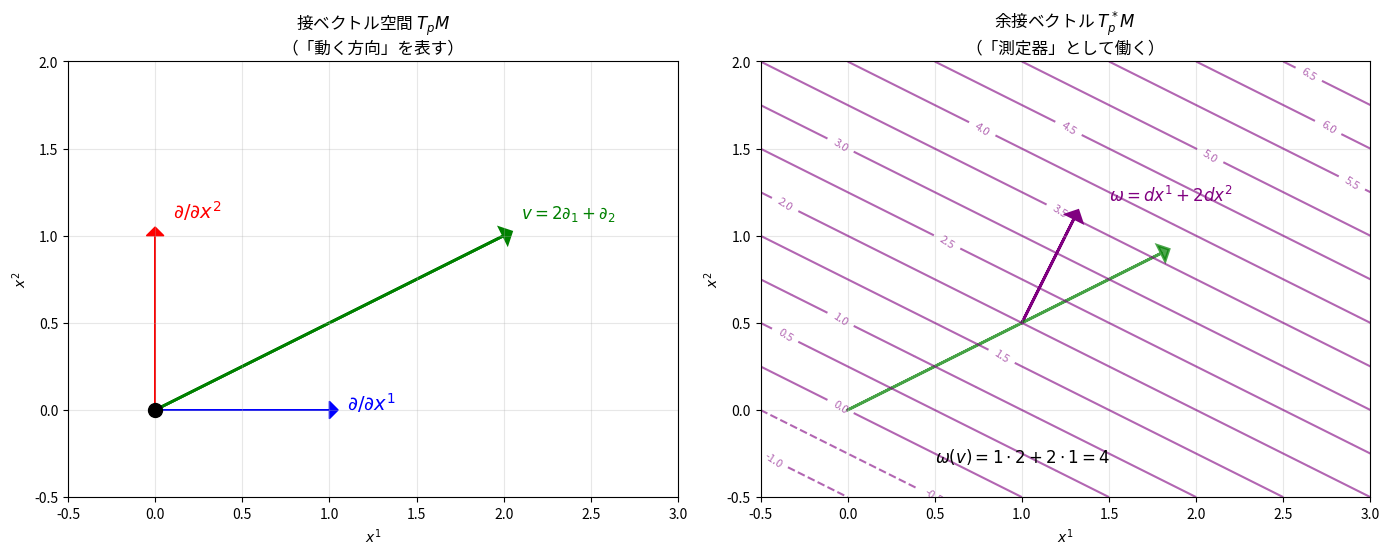
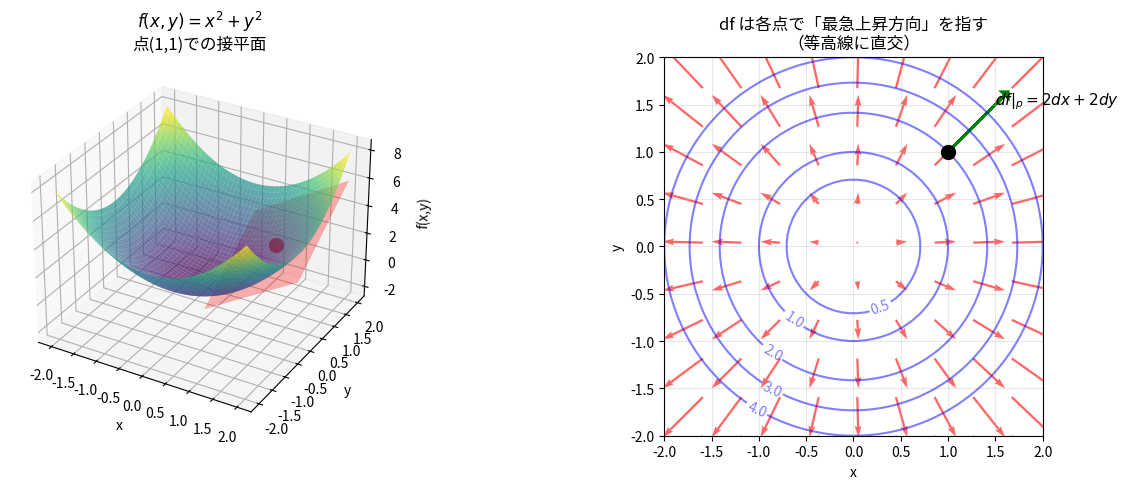
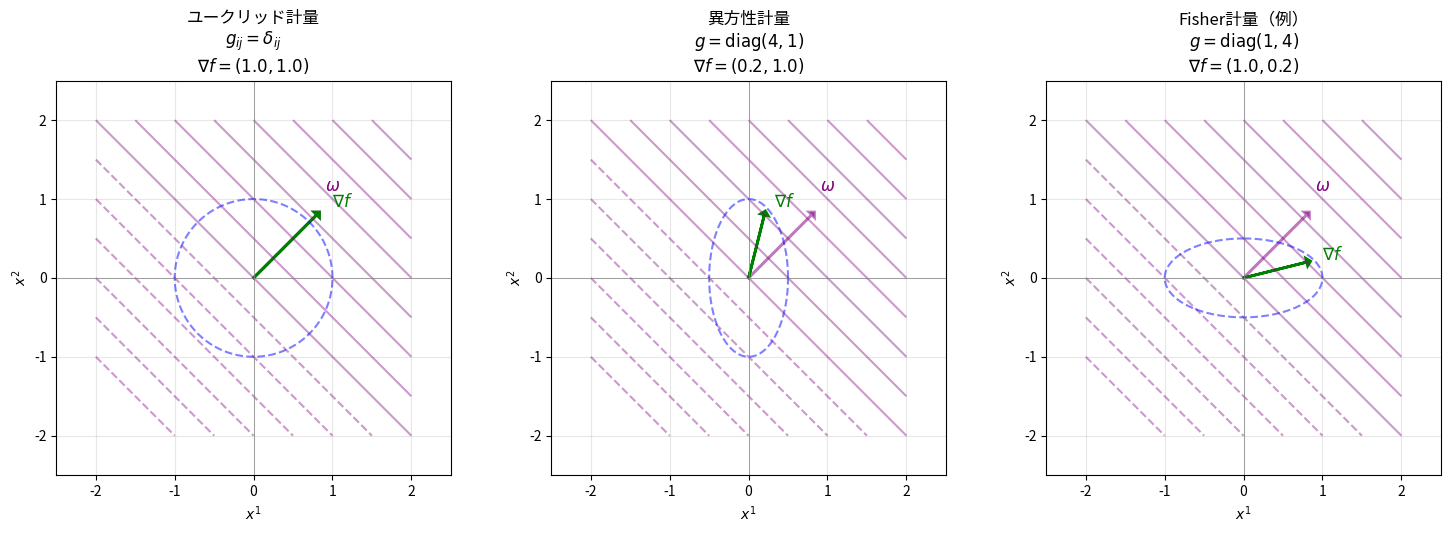
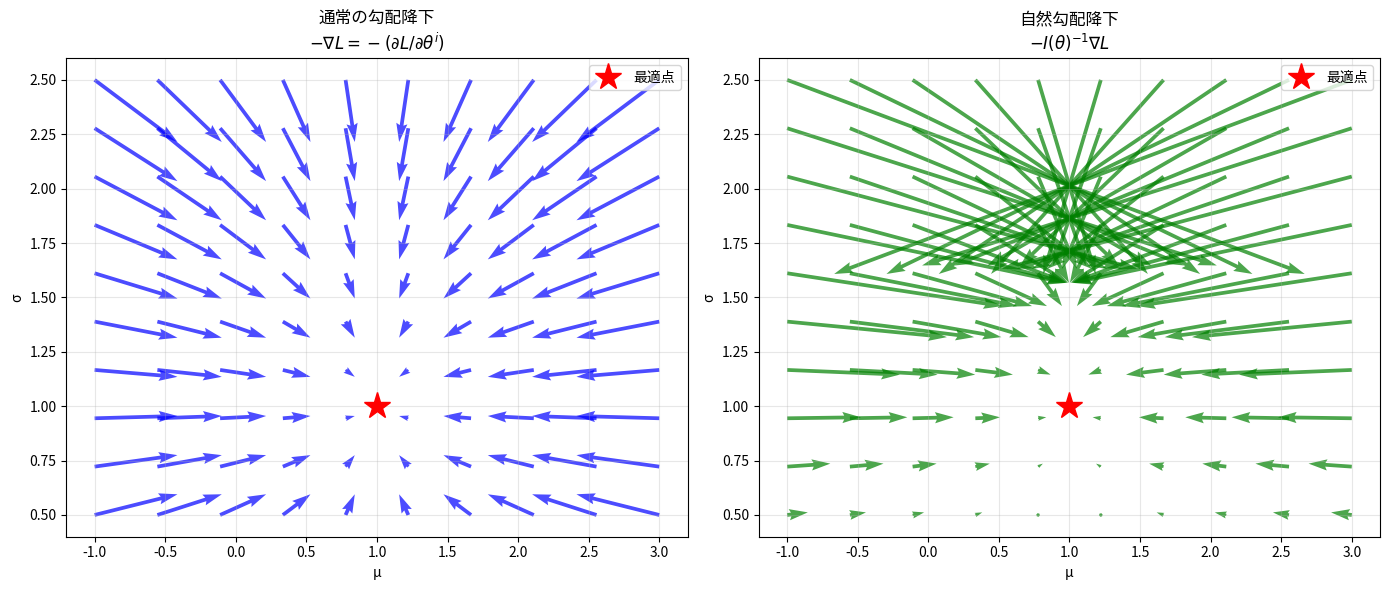

Recreate these plots in Python, in order.
import numpy as np
import matplotlib.pyplot as plt
from mpl_toolkits.mplot3d import Axes3D

plt.rcParams['figure.figsize'] = (10, 6)

class Covector:
    """余接ベクトル（1-形式）のクラス"""
    def __init__(self, components):
        self.components = np.array(components)  # 下付き添字 ω_i
    
    def __call__(self, tangent_vector):
        """接ベクトルへの作用: ω(v) = ω_i v^i"""
        return np.dot(self.components, tangent_vector)
    
    def __repr__(self):
        terms = [f"{c}dx{i+1}" for i, c in enumerate(self.components) if c != 0]
        return " + ".join(terms) if terms else "0"

class TangentVector:
    """接ベクトルのクラス"""
    def __init__(self, components):
        self.components = np.array(components)  # 上付き添字 v^i
    
    def __repr__(self):
        terms = [f"{c}∂/∂x{i+1}" for i, c in enumerate(self.components) if c != 0]
        return " + ".join(terms) if terms else "0"

def visualize_duality():
    """接ベクトルと余接ベクトルの双対関係を可視化"""
    fig, axes = plt.subplots(1, 2, figsize=(14, 6))
    
    # 左図：接ベクトルとしての解釈
    ax1 = axes[0]
    
    # 原点
    ax1.plot(0, 0, 'ko', markersize=10)
    
    # 基底ベクトル
    ax1.arrow(0, 0, 1, 0, head_width=0.1, head_length=0.05, fc='blue', ec='blue')
    ax1.arrow(0, 0, 0, 1, head_width=0.1, head_length=0.05, fc='red', ec='red')
    ax1.text(1.1, 0, r'$\partial/\partial x^1$', fontsize=14, color='blue')
    ax1.text(0.1, 1.1, r'$\partial/\partial x^2$', fontsize=14, color='red')
    
    # 接ベクトル v = 2∂/∂x¹ + 1∂/∂x²
    v = np.array([2, 1])
    ax1.arrow(0, 0, v[0], v[1], head_width=0.1, head_length=0.05, fc='green', ec='green', linewidth=2)
    ax1.text(v[0]+0.1, v[1]+0.1, r'$v = 2\partial_1 + \partial_2$', fontsize=12, color='green')
    
    ax1.set_xlim(-0.5, 3)
    ax1.set_ylim(-0.5, 2)
    ax1.set_aspect('equal')
    ax1.set_xlabel(r'$x^1$')
    ax1.set_ylabel(r'$x^2$')
    ax1.set_title('接ベクトル空間 $T_pM$\n（「動く方向」を表す）')
    ax1.grid(True, alpha=0.3)
    
    # 右図：余接ベクトル（等高線として）
    ax2 = axes[1]
    
    # 余接ベクトル ω = 1·dx¹ + 2·dx² の等高線
    omega = np.array([1, 2])
    x = np.linspace(-0.5, 3, 100)
    y = np.linspace(-0.5, 2, 100)
    X, Y = np.meshgrid(x, y)
    Z = omega[0] * X + omega[1] * Y
    
    # 等高線（余接ベクトルの「測定値」が一定の線）
    levels = np.arange(-1, 8, 0.5)
    cs = ax2.contour(X, Y, Z, levels=levels, colors='purple', alpha=0.6)
    ax2.clabel(cs, inline=True, fontsize=8)
    
    # ω の「向き」を示す矢印（勾配方向）
    ax2.arrow(1, 0.5, omega[0]*0.3, omega[1]*0.3, head_width=0.1, head_length=0.05, 
              fc='purple', ec='purple', linewidth=2)
    ax2.text(1.5, 1.2, r'$\omega = dx^1 + 2dx^2$', fontsize=12, color='purple')
    
    # 接ベクトル v を重ねて描画
    ax2.arrow(0, 0, v[0]*0.9, v[1]*0.9, head_width=0.1, head_length=0.05, 
              fc='green', ec='green', linewidth=2, alpha=0.7)
    
    # 作用の値
    omega_v = np.dot(omega, v)
    ax2.text(0.5, -0.3, f'$\\omega(v) = 1 \\cdot 2 + 2 \\cdot 1 = {omega_v}$', fontsize=12)
    
    ax2.set_xlim(-0.5, 3)
    ax2.set_ylim(-0.5, 2)
    ax2.set_aspect('equal')
    ax2.set_xlabel(r'$x^1$')
    ax2.set_ylabel(r'$x^2$')
    ax2.set_title('余接ベクトル $T_p^*M$\n（「測定器」として働く）')
    ax2.grid(True, alpha=0.3)
    
    plt.tight_layout()
    plt.show()

visualize_duality()

def visualize_differential():
    """関数の微分 df を可視化"""
    fig = plt.figure(figsize=(14, 5))
    
    # 関数 f(x,y) = x² + y²
    def f(x, y):
        return x**2 + y**2
    
    def df(x, y):
        """df = 2x dx + 2y dy"""
        return np.array([2*x, 2*y])
    
    x = np.linspace(-2, 2, 50)
    y = np.linspace(-2, 2, 50)
    X, Y = np.meshgrid(x, y)
    Z = f(X, Y)
    
    # 左図：3D曲面
    ax1 = fig.add_subplot(121, projection='3d')
    ax1.plot_surface(X, Y, Z, cmap='viridis', alpha=0.7)
    
    # 点 p = (1, 1) での接平面
    p = np.array([1, 1])
    f_p = f(p[0], p[1])
    df_p = df(p[0], p[1])
    
    # 接平面: z = f(p) + df_p · (x - p)
    x_plane = np.linspace(0, 2, 20)
    y_plane = np.linspace(0, 2, 20)
    X_plane, Y_plane = np.meshgrid(x_plane, y_plane)
    Z_plane = f_p + df_p[0]*(X_plane - p[0]) + df_p[1]*(Y_plane - p[1])
    ax1.plot_surface(X_plane, Y_plane, Z_plane, alpha=0.3, color='red')
    
    ax1.scatter([p[0]], [p[1]], [f_p], color='red', s=100)
    ax1.set_xlabel('x')
    ax1.set_ylabel('y')
    ax1.set_zlabel('f(x,y)')
    ax1.set_title(r'$f(x,y) = x^2 + y^2$' + '\n点(1,1)での接平面')
    
    # 右図：勾配ベクトル場
    ax2 = fig.add_subplot(122)
    
    # 等高線
    levels = [0.5, 1, 2, 3, 4]
    cs = ax2.contour(X, Y, Z, levels=levels, colors='blue', alpha=0.5)
    ax2.clabel(cs, inline=True, fontsize=10)
    
    # 勾配ベクトル場（df の「向き」）
    skip = 5
    ax2.quiver(X[::skip, ::skip], Y[::skip, ::skip], 
               2*X[::skip, ::skip], 2*Y[::skip, ::skip],
               color='red', alpha=0.6, scale=30)
    
    # 点 p での df
    ax2.plot(p[0], p[1], 'ko', markersize=10)
    ax2.arrow(p[0], p[1], df_p[0]*0.3, df_p[1]*0.3, head_width=0.1, 
              head_length=0.05, fc='green', ec='green', linewidth=2)
    ax2.text(p[0]+0.5, p[1]+0.5, f'$df|_p = {df_p[0]}dx + {df_p[1]}dy$', fontsize=11)
    
    ax2.set_xlabel('x')
    ax2.set_ylabel('y')
    ax2.set_title('df は各点で「最急上昇方向」を指す\n（等高線に直交）')
    ax2.set_aspect('equal')
    ax2.grid(True, alpha=0.3)
    
    plt.tight_layout()
    plt.show()
    
    print(f"点 p = (1, 1) での:")
    print(f"  f(p) = {f_p}")
    print(f"  df|_p = {df_p[0]}dx + {df_p[1]}dy")
    print(f"")
    print(f"接ベクトル v = ∂/∂x + ∂/∂y への作用:")
    v = np.array([1, 1])
    print(f"  df(v) = {np.dot(df_p, v)} （f の v 方向微分）")

visualize_differential()

def visualize_metric_isomorphism():
    """計量による T_pM と T_p*M の同一視"""
    fig, axes = plt.subplots(1, 3, figsize=(15, 5))
    
    # 3つの計量を考える
    metrics = [
        (np.eye(2), 'ユークリッド計量\n$g_{ij} = \\delta_{ij}$'),
        (np.array([[4, 0], [0, 1]]), '異方性計量\n$g = \\text{diag}(4, 1)$'),
        (np.array([[1, 0], [0, 4]]), 'Fisher計量（例）\n$g = \\text{diag}(1, 4)$')
    ]
    
    # 余接ベクトル（同じ）
    omega = np.array([1, 1])  # df の成分
    
    for ax, (g, title) in zip(axes, metrics):
        # 計量の逆行列
        g_inv = np.linalg.inv(g)
        
        # 勾配ベクトル = g^{ij} ω_j
        grad = g_inv @ omega
        
        # 余接ベクトルの等高線を描画
        x = np.linspace(-2, 2, 100)
        y = np.linspace(-2, 2, 100)
        X, Y = np.meshgrid(x, y)
        Z = omega[0] * X + omega[1] * Y
        
        cs = ax.contour(X, Y, Z, levels=np.arange(-3, 4, 0.5), colors='purple', alpha=0.4)
        
        # 余接ベクトルを表す矢印（測定の方向）
        ax.arrow(0, 0, omega[0]*0.8, omega[1]*0.8, head_width=0.1, 
                 head_length=0.05, fc='purple', ec='purple', linewidth=2, alpha=0.5)
        ax.text(omega[0]*0.9, omega[1]*0.9 + 0.2, r'$\omega$', fontsize=12, color='purple')
        
        # 勾配ベクトル（計量で決まる）
        ax.arrow(0, 0, grad[0]*0.8, grad[1]*0.8, head_width=0.1, 
                 head_length=0.05, fc='green', ec='green', linewidth=2)
        ax.text(grad[0]*0.9 + 0.1, grad[1]*0.9, r'$\nabla f$', fontsize=12, color='green')
        
        # 計量楕円
        theta = np.linspace(0, 2*np.pi, 100)
        # g^{ij} v_i v_j = 1 の楕円
        eigenvalues, eigenvectors = np.linalg.eigh(g_inv)
        ellipse = eigenvectors @ np.diag(np.sqrt(eigenvalues)) @ np.array([np.cos(theta), np.sin(theta)])
        ax.plot(ellipse[0], ellipse[1], 'b--', linewidth=1.5, alpha=0.5, label='単位球（$g$計量）')
        
        ax.set_xlim(-2.5, 2.5)
        ax.set_ylim(-2.5, 2.5)
        ax.set_aspect('equal')
        ax.set_xlabel(r'$x^1$')
        ax.set_ylabel(r'$x^2$')
        ax.set_title(title + f'\n$\\nabla f = ({grad[0]:.1f}, {grad[1]:.1f})$')
        ax.grid(True, alpha=0.3)
        ax.axhline(0, color='gray', linewidth=0.5)
        ax.axvline(0, color='gray', linewidth=0.5)
    
    plt.tight_layout()
    plt.show()
    
    print("【ポイント】")
    print("- 同じ余接ベクトル ω = dx¹ + dx² でも")
    print("- 計量によって対応する接ベクトル（勾配）が異なる")
    print("- 自然勾配 = Fisher計量を使った対応")

visualize_metric_isomorphism()

def visualize_natural_gradient():
    """勾配と自然勾配の違いを可視化"""
    fig, axes = plt.subplots(1, 2, figsize=(14, 6))
    
    # 正規分布の場合: パラメータ (μ, σ)
    # Fisher計量 g = diag(1/σ², 2/σ²)
    
    def fisher_metric(sigma):
        return np.array([[1/sigma**2, 0], [0, 2/sigma**2]])
    
    # 損失関数の勾配（例）
    def loss_gradient(mu, sigma):
        # 例: KLダイバージェンスの勾配
        return np.array([mu - 1, sigma - 1])
    
    # パラメータ空間でのベクトル場
    mu_range = np.linspace(-1, 3, 10)
    sigma_range = np.linspace(0.5, 2.5, 10)
    MU, SIGMA = np.meshgrid(mu_range, sigma_range)
    
    # 左図：通常の勾配
    ax1 = axes[0]
    
    U = MU - 1  # dL/dμ
    V = SIGMA - 1  # dL/dσ
    
    ax1.quiver(MU, SIGMA, -U, -V, color='blue', alpha=0.7, scale=15)
    ax1.plot(1, 1, 'r*', markersize=20, label='最適点')
    
    ax1.set_xlabel('μ')
    ax1.set_ylabel('σ')
    ax1.set_title('通常の勾配降下\n$-\\nabla L = -(\\partial L/\\partial\\theta^i)$')
    ax1.legend()
    ax1.grid(True, alpha=0.3)
    
    # 右図：自然勾配
    ax2 = axes[1]
    
    U_nat = np.zeros_like(MU)
    V_nat = np.zeros_like(SIGMA)
    
    for i in range(len(mu_range)):
        for j in range(len(sigma_range)):
            sigma = SIGMA[j, i]
            grad = loss_gradient(MU[j, i], sigma)
            g = fisher_metric(sigma)
            g_inv = np.linalg.inv(g)
            nat_grad = g_inv @ grad
            U_nat[j, i] = nat_grad[0]
            V_nat[j, i] = nat_grad[1]
    
    ax2.quiver(MU, SIGMA, -U_nat, -V_nat, color='green', alpha=0.7, scale=15)
    ax2.plot(1, 1, 'r*', markersize=20, label='最適点')
    
    ax2.set_xlabel('μ')
    ax2.set_ylabel('σ')
    ax2.set_title('自然勾配降下\n$-I(\\theta)^{-1}\\nabla L$')
    ax2.legend()
    ax2.grid(True, alpha=0.3)
    
    plt.tight_layout()
    plt.show()
    
    print("【観察】")
    print("- 通常勾配: μとσ方向で同じスケール")
    print("- 自然勾配: σが小さい領域でσ方向の移動が大きくなる")
    print("  → Fisher計量による『パラメータ空間の歪み』を補正")

visualize_natural_gradient()

def demonstrate_dual_basis():
    """双対基底の関係を確認"""
    print("【双対基底の関係】")
    print()
    print("座標 (x¹, x²) に対して:")
    print("  接空間の基底: {∂/∂x¹, ∂/∂x²}")
    print("  余接空間の基底: {dx¹, dx²}")
    print()
    print("双対関係: dx^i(∂/∂x^j) = δ^i_j")
    print()
    
    # 具体的に確認
    basis_vectors = [np.array([1, 0]), np.array([0, 1])]  # ∂/∂x¹, ∂/∂x²
    basis_covectors = [Covector([1, 0]), Covector([0, 1])]  # dx¹, dx²
    
    print("確認:")
    for i, omega in enumerate(basis_covectors):
        for j, e in enumerate(basis_vectors):
            result = omega(e)
            print(f"  dx^{i+1}(∂/∂x^{j+1}) = {result}")
    
    print()
    print("【一般のベクトルへの作用】")
    v = TangentVector([3, 2])
    omega = Covector([1, 4])
    print(f"接ベクトル v = {v}")
    print(f"余接ベクトル ω = {omega}")
    print(f"作用 ω(v) = 1·3 + 4·2 = {omega(v.components)}")

demonstrate_dual_basis()

def demonstrate_transformation():
    """座標変換での接ベクトル・余接ベクトルの変換則"""
    print("【座標変換での変換則】")
    print()
    print("座標変換 x → y = Ax の場合:")
    print()
    
    # 変換行列
    A = np.array([[2, 1], [0, 1]])  # y = Ax
    A_inv = np.linalg.inv(A)
    
    print(f"変換行列 A = ")
    print(A)
    print()
    
    # 接ベクトル（反変ベクトル）
    v_x = np.array([1, 1])  # x座標系での成分
    v_y = A @ v_x  # y座標系での成分: v^i' = (∂y^i'/∂x^j) v^j
    
    print(f"接ベクトル v:")
    print(f"  x座標系: v = {v_x}")
    print(f"  y座標系: v' = A·v = {v_y}")
    print(f"  （反変変換: v^i' = (∂y^i'/∂x^j) v^j）")
    print()
    
    # 余接ベクトル（共変ベクトル）
    omega_x = np.array([2, 3])  # x座標系での成分
    omega_y = A_inv.T @ omega_x  # y座標系での成分: ω_i' = (∂x^j/∂y^i') ω_j
    
    print(f"余接ベクトル ω:")
    print(f"  x座標系: ω = {omega_x}")
    print(f"  y座標系: ω' = (A⁻¹)ᵀ·ω = {omega_y}")
    print(f"  （共変変換: ω_i' = (∂x^j/∂y^i') ω_j）")
    print()
    
    # 作用は不変
    pairing_x = np.dot(omega_x, v_x)
    pairing_y = np.dot(omega_y, v_y)
    print(f"【作用は座標によらない】")
    print(f"  x座標系: ω(v) = {pairing_x}")
    print(f"  y座標系: ω'(v') = {pairing_y}")

demonstrate_transformation()

def demonstrate_gradient_cogradient():
    """勾配と余勾配の関係"""
    print("【勾配と余勾配】")
    print()
    print("関数 f の微分 df は余接ベクトル（1-形式）")
    print("勾配 ∇f は接ベクトル")
    print()
    print("両者の関係（計量 g を使う）:")
    print("  df(v) = g(∇f, v)  for all v")
    print("  成分で: ∂f/∂x^i = g_{ij} (∇f)^j")
    print("  よって: (∇f)^i = g^{ij} ∂f/∂x^j")
    print()
    
    # 具体例: 正規分布のパラメータ空間
    sigma = 1.0
    g = np.array([[1/sigma**2, 0], [0, 2/sigma**2]])  # Fisher計量
    g_inv = np.linalg.inv(g)
    
    # 損失関数の微分（例）
    df = np.array([1, 1])  # ∂L/∂μ = 1, ∂L/∂σ = 1
    
    # ユークリッド勾配
    grad_euclidean = df  # δ^{ij} ∂f/∂x^j
    
    # 自然勾配（Fisher計量）
    grad_natural = g_inv @ df  # g^{ij} ∂f/∂x^j
    
    print(f"σ = {sigma} での計算:")
    print(f"  df = ({df[0]}, {df[1]})  [余接ベクトル/共変成分]")
    print(f"  ユークリッド勾配: {grad_euclidean}  [反変成分, δ計量]")
    print(f"  自然勾配: {grad_natural}  [反変成分, Fisher計量]")
    print()
    print("【情報幾何の視点】")
    print("- df は『本質的な』勾配情報（座標系によらない）")
    print("- ∇f は計量の選び方に依存")
    print("- 自然勾配 = Fisher計量で df を接ベクトルに変換したもの")

demonstrate_gradient_cogradient()

# Q1検証
v = np.array([3, -2])
omega = Covector([1, 4])
print(f"ω(v) = {omega(v)}")

# Q2検証
x, y = 2, 3
df_x = y**2  # ∂f/∂x
df_y = 2*x*y  # ∂f/∂y
print(f"df|_(2,3) = {df_x}dx + {df_y}dy")

# Q3検証
g = np.diag([1, 4])
g_inv = np.linalg.inv(g)
df = np.array([2, 1])
grad_f = g_inv @ df
print(f"∇f = {grad_f}")
